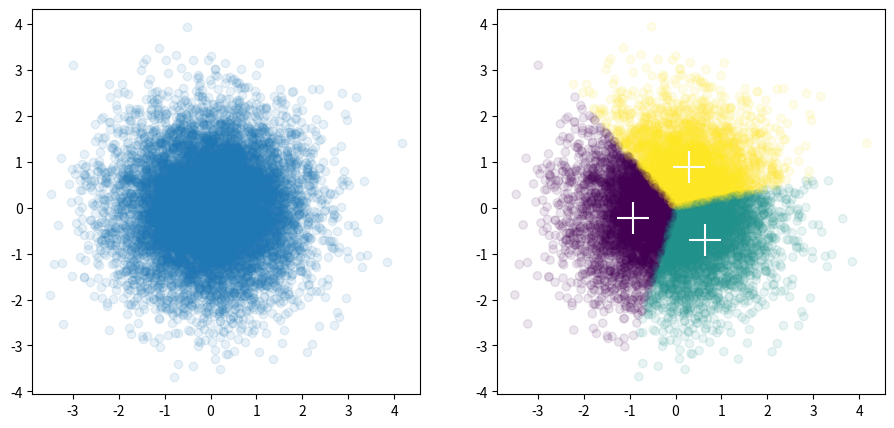

Generate this figure with matplotlib:
import numpy as np
import matplotlib.pyplot as plt

def FCM_train(X, n_centers, m, max_iter=100, theta = 1e-5 , seed=0):
    
    rng = np.random.RandomState(seed) #创建随机数生成器并设置种子(seed)，保证结果可重复。
    N,D = np.shape(X) #获取X的行数N和列数D

    U = rng.uniform(size=(N, n_centers)) #生成N行n_centers列的随机隶属度矩阵(0-1均匀分布)
    U = U/np.sum(U, axis=1, keepdims=True) #归一化使每行和为1
                 
    for i in range(max_iter): #迭代更新U和centers直到收敛
        print(i)
        U_old = U.copy() #保存旧的隶属度矩阵用于收敛判断
        centers = FCM_getCenters(U,X,m) #根据当前U计算新的聚类中心
        U = FCM_getU(X, centers, m)  #根据新中心更新隶属度矩阵

        if np.linalg.norm(U - U_old) < theta: #如果U的变化小于阈值则停止迭代
            break

    return centers, U

def FCM_getCenters(U, X, m):

    N,D = np.shape(X)
    N,C = np.shape(U)

    um = U ** m

    tile_X = np.tile(np.expand_dims(X,1), [1,C,1])
    tile_um = np.tile(np.expand_dims(um, -1),[1, 1, D])
    temp = tile_X*tile_um

    new_C = np.sum(temp, axis=0)/np.expand_dims(np.sum(um, axis=0), axis=-1)

    return new_C

def FCM_getU(X, Centers, m):
    N,D = np.shape(X)
    C,D = np.shape(Centers)

    temp = FCM_dish(X, Centers) ** float(2/(m-1))

    tile_temp = np.tile(np.expand_dims(temp,1),[1,C,1])
    denominator_ = np.expand_dims(temp,-1)/tile_temp

    return 1/np.sum(denominator_,axis=-1)

def FCM_dish(X, Centers):
    
    N,D = np.shape(X)
    C,D = np.shape(Centers)

    tile_x = np.tile(np.expand_dims(X,1),[1,C,1])
    tile_centers = np.tile(np.expand_dims(Centers, axis=0),[N,1,1])

    dist = np.sum((tile_x-tile_centers)**2,axis=-1)

    return np.sqrt(dist)

def FCM_getClass(U):    return np.argmax(U, axis=-1)
def FCM_partition_coefficient(U):  return np.mean(U ** 2)
def FCM_partition_entropy_coefficient(U): return -np.mean(U * np.log2(U))

X = np.concatenate((
    np.random.normal((0, 0), size=(10000, 2)),
    # np.random.normal((-1.5,-1.5), size=(5000, 2)),

))

centers,U = FCM_train(X,3,2,max_iter=100, theta = 1e-5 , seed=0)

labels = FCM_getClass(U)

print(labels)

f, axes = plt.subplots(1, 2, figsize=(11,5))
axes[0].scatter(X[:,0],X[:,1],alpha=.1)
axes[1].scatter(X[:,0],X[:,1],c=labels,alpha=.1)
axes[1].scatter(centers[:,0], centers[:,1], marker="+", s=500, c="w")

plt.show()  
